pico-8 play session: no input (idle)

[t = 1 s] idle ~1s (no d-pad/buttons)
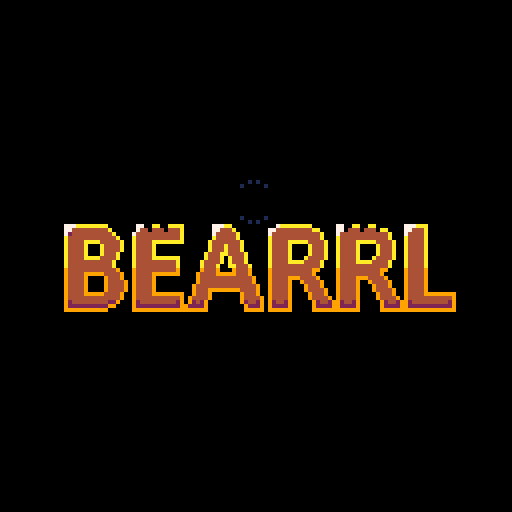
[t = 2 s] idle ~2s (no d-pad/buttons)
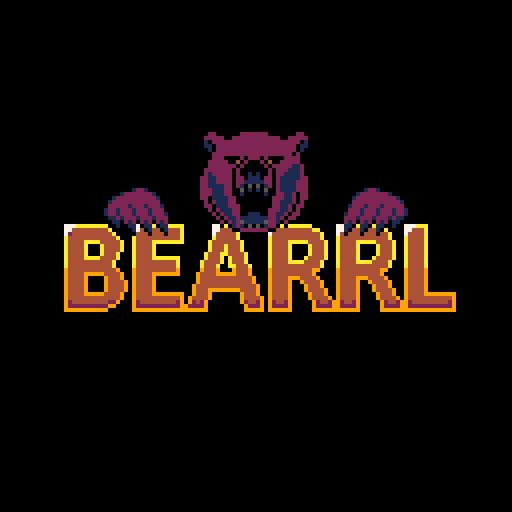
[t = 4 s] idle ~4s (no d-pad/buttons)
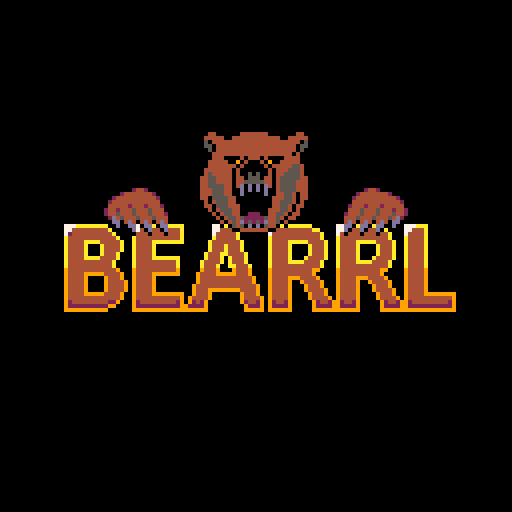
[t = 6 s] idle ~6s (no d-pad/buttons)
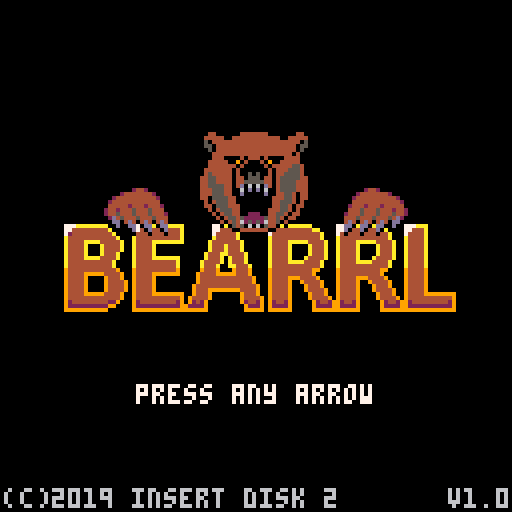
[t = 8 s] idle ~8s (no d-pad/buttons)
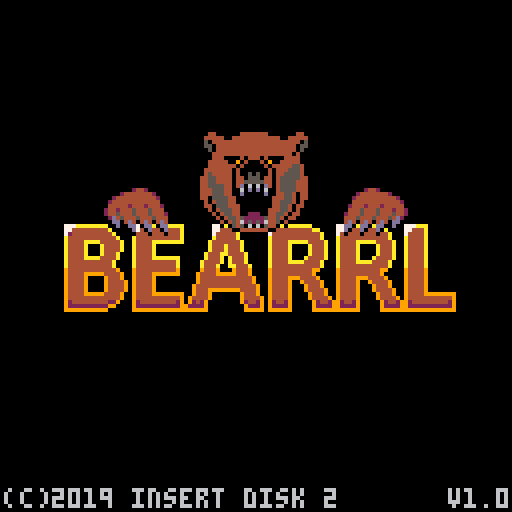

pico-8 cartridge
version 18
__lua__
--main

--todo
-- tune ending score
-- add score?

--cheats/debug
--starting_season="autumn"
--no_hunger=true
--no_hurt=true
--skip_title=true
--show_turn=true
--test_ending=true
--debug_char=true

c={
 x=0,
 y=0,
 
 shakex=0,
 shakey=0,
 
 shake=function(self,x,y)
  if (x) self.shakex=x
  if (y) self.shakey=y
 end,
 
 update=function(self)
  self.shakex*=0.8
 	self.shakey*=0.8
 	local shakex=rnd(flr(abs(self.shakex)))
  if (self.shakex<0) shakex=-shakex
  self.x+=shakex
  
  local shakey=rnd(flr(abs(self.shakey)))
  if (self.shakey<0) shakey=-shakey
  self.y+=shakey
 end,
}

function show_scene(s,out_speed,in_speed)
 fade_out_speed=out_speed or 1
 fade_in_speed=in_speed or 1
 
 if not scene then
  scene=s
  scene:init()
  fade_in=15*fade_in_speed
 else
  next_scene=s
  fade_out=0
 end
end

function _init()
 palt(0,false)
 palt(14,true)
 frame=0
 if test_ending then
  p={}
  p.hp=1
  p.food=40
  show_scene(ending)
 elseif skip_title then
  show_scene(game)
 else
  show_scene(title,0,2)
 end
end

function _update()
 c.x=0
 c.y=0
 
 if fade_out then
  fade_out+=1
  fade(fade_out/fade_out_speed)
  if fade_out==15*fade_out_speed then
   fade_out=nil
   fade_in=15*fade_in_speed
   scene=next_scene
   scene:init()
   next_scene=nil
  end
 elseif fade_in then
  fade_in-=1
  fade(fade_in/fade_in_speed)
  if fade_in==0 then
   fade_in=nil
   fade(0)
  end
 end
 
 --if next_scene then
--  scene=next_scene
 -- next_scene=nil
 -- scene:init()
 --end
 
 frame+=1
 frame=frame%20
 if (scene) scene:update()
 c:update()
end

function _draw()
 scene:draw()
end

function p_center(str,x,y,c)
 if (c) color(c)
 local w=#str*4
 x=mid(1,x-w/2,128-w)
 print(str,x,y)
end

function blink()
 return frame<10
end

function is_fading()
 return fade_in or fade_out
end

--fade table generated with
--http://kometbomb.net/pico8/fadegen.html
local fadetable={
 {0,0,0,0,0,0,0,0,0,0,0,0,0,0,0},
 {1,1,1,1,1,1,1,0,0,0,0,0,0,0,0},
 {2,2,2,2,2,2,1,1,1,0,0,0,0,0,0},
 {3,3,3,3,3,3,1,1,1,0,0,0,0,0,0},
 {4,4,4,2,2,2,2,2,1,1,0,0,0,0,0},
 {5,5,5,5,5,1,1,1,1,1,0,0,0,0,0},
 {6,6,13,13,13,13,5,5,5,5,1,1,1,0,0},
 {7,6,6,6,6,13,13,13,5,5,5,1,1,0,0},
 {8,8,8,8,2,2,2,2,2,2,0,0,0,0,0},
 {9,9,9,4,4,4,4,4,4,5,5,0,0,0,0},
 {10,10,9,9,9,4,4,4,5,5,5,5,0,0,0},
 {11,11,11,3,3,3,3,3,3,3,0,0,0,0,0},
 {12,12,12,12,12,3,3,1,1,1,1,1,1,0,0},
 {13,13,13,5,5,5,5,1,1,1,1,1,0,0,0},
 {14,14,14,13,4,4,2,2,2,2,2,1,1,0,0},
 {15,15,6,13,13,13,5,5,5,5,5,1,1,0,0}
}

function fade(i)
 for c=0,15 do
  if flr(i+1)>=16 then
   pal(c,0)
  else
   pal(c,fadetable[c+1][flr(i+1)])
  end
 end
end

function rnd_list(list)
 local cnt=#list
 if cnt==0 then
  return nil
 end
 
 local e=list[1+flr(rnd(cnt))]
 del(list,e)
 return e
end
-->8
--game

game={}

game.init=function(self)
 self.finished=false
 
 w={}
 w.width=16
 w.height=15
 w.season=starting_season or
          "spring"
 w.turn=1
 
 cls()
 p_center("generating forest",64,62,7)
 gen_map()
  
 sflower=spawner(1,2,spawn_flower)
 sberry=spawner(5,2,spawn_berry)
 swbush=spawner(1,3,wilt_bush)
 stree=spawner(10,4,spawn_cone)
 sfish=spawner(45,70,spawn_fish)
 sjack=spawner(80,39,spawn_jack)
 shunter=spawner(10,40,spawn_hunter)
 ssnow=spawner(2,1,spawn_snow)
 sden=spawner(12,1,open_den)
 
 tiles={}
 mobiles={}
 
 for ix=0,w.width-1 do
  tiles[ix]={}
  for iy=0,w.height-1 do
   local t=create_tile(ix,iy)
   tiles[ix][iy]=t
 
   local tid=mget(ix,iy)
   t.solid=fget(tid,0)
   t.water=fget(tid,1)
   t.basic=tid==16
   t.house=tid==32
   
   t.spr=16
   if tid==1 then
    local den=create_den(ix,iy)
    den:open()
    create_player(ix,iy)
   elseif tid==34 then
    create_den(ix,iy)
   elseif tid==40 then
    create_tree(ix,iy)
   elseif tid==56 then
    create_bush(ix,iy)
   elseif tid==24 then
    create_flower(ix,iy)
   elseif tid==32 then
    --house
    local s=create_static(ix,iy,32)
    s.solid=true
    s.freeze=function(self)
     self.sprite=48
    end
   elseif tid==33 then
    --rock
    local s=create_static(ix,iy,33)
    s.solid=true
    s.flip=false
    s.freeze=function(self)
     self.sprite=49
    end
   else
    t.spr=tid
   end
  end
 end
 
 create_txt()
 sfx(4)
end

function tick_world()
 if w.season=="spring" then   
  sfish:update()
  if (w.turn<80) sflower:update()
  sjack:update()
  
  if w.turn==100 then
   w.turn=0
   w.season="summer"
  end
  
 elseif w.season=="summer" then
  sfish:update()
  if (w.turn<60) sberry:update()
  sjack:update()
  
  if w.turn==100 then
   w.turn=0
   w.season="autumn"
  end
  
 elseif w.season=="autumn" then
  sfish:update()
  shunter:update()
  swbush:update()
  stree:update()
  if (w.turn>75) ssnow:update()
  
  if w.turn==100 then
   w.turn=0
   w.season="winter"
  end
 elseif w.season=="winter" then
  ssnow:update()
  sden:update()
 end
 
 foreach_tile(function(t)
  if (t.static and t.static.tick) t.static:tick()
 end)
 
 for e in all(mobiles) do
  if (e.tick) e:tick()
 end
 
 w.turn+=1
end

function tick(dx,dy) 
 p:move(dx,dy)
 
 tick_world()
 
 if w.season=="winter" and
    p.entered_den then
  show_scene(ending,16)
  game.finished=true
  game.auto_tick_cnt=8
  sfx(4)
 end
 
 if p.food==0 then
  p.spr=3
  show_scene(ending,4)  
 end
end

game.update=function(self)
 if not is_fading() and
    p.food>0 and
    p.hp>0 then
    
  if btnp(0) then
   tick(-1,0)
   p.flip=false
  elseif btnp(1) then
   tick(1,0)
   p.flip=true
  elseif btnp(2) then tick(0,-1)
  elseif btnp(3) then tick(0,1)
  end
 end
 
 txt:update()
 
 if game.finished then
  game.auto_tick_cnt-=1
  if game.auto_tick_cnt==0 then
   tick_world()
   game.auto_tick_cnt=8
  end
 end
 
 --debug
 if debug_char then
  if (btnp(4)) spawn_jack()
  if (btnp(5)) spawn_hunter()
 end
end

game.draw=function(self)
 cls()
 camera(c.x,c.y-8)
 
 foreach_tile(function(t)
  spr(t.spr,t.x*8,t.y*8)
  if (t.static) t.static:draw()
 end)
 
 p:draw()
 
 for e in all(mobiles) do
  spr(e.spr,e.x*8,e.y*8,1,1,e.flip)
 end
 
 camera()
 color(7)
 if p.food>5 or blink() then
  print("food "..p.food,1,1)
 end
 
 if show_turn then
  
  p_center("--"..sub(w.season,1,2).." "..w.turn.."--",64,1)
 else
  p_center("--"..w.season.."--",64,1)
 end
 
 if p.hp==0 then
  print("dead",112,1)
 elseif p.hp==1 then
  if (blink()) print("wounded",100,1)
 elseif p.food<=5 then
  if (blink()) print("starving",96,1)
 else
  print("healthy",100,1)
 end
 
 camera(c.x,c.y-8)
 txt:draw()
end

--------------------------------
--utils
--------------------------------

function spawner(initial,
                 interval,
                 func)
 local s={}
 s.interval=interval
 s.cnt=initial
 s.func=func
 s.update=function(self)
  self.cnt-=1
  if self.cnt==0 then
   func()
   self.cnt=self.interval
  end
 end 
 return s
end

patch_pattern={
 etet=0,
 ttet=1,
 teet=2,
 eeee=3,
 ettt=16,
 tttt=17,
 tett=18,
 eett=19,
 ette=32,
 ttte=33,
 tete=34,
 ttee=35,
 etee=48,
 teee=49,
 eeet=50,
 eete=51
}

function create_tile(x,y) 
 local t={}
 t.x=x
 t.y=y
 t.snow=0
 t.snow_cd=0

 t.add_snow=function(self)
  if self.snow==0 then
   self.snow=1
   self.spr=17
  elseif self.snow==1 then
   self.snow=2
   self:render_snow()
   self:render_neighbor(-1,0)
   self:render_neighbor(1,0)
   self:render_neighbor(0,-1)
   self:render_neighbor(0,1)
   
   if self.static and
      self.static.freeze then
    self.static:freeze()
    self.static.frozen=true
   end
  end
  self.snow_cd=5
 end
 
 t.clear_snow=function(self)
  if self.snow>1 then
   self.snow-=1
   self.spr=16+self.snow
   self:render_neighbor(-1,0)
   self:render_neighbor(1,0)
   self:render_neighbor(0,-1)
   self:render_neighbor(0,1)
  end
  self.snow_cd=5
 end
    
 t.is_solid=function(self)
  if (self.solid) return true
  if (self.static and self.static.solid) return true
  if (p.x==self.x and p.y==self.y) return true
  if (get_mobile(self.x,self.y)) return true
  return false
 end
 
 t.render_snow=function(self)
  
  local pattern=""
  
  pattern=pattern..self:check_snow(-1,0)
  pattern=pattern..self:check_snow(1,0)
  pattern=pattern..self:check_snow(0,-1)
  pattern=pattern..self:check_snow(0,1)
  
  local sprite=patch_pattern[pattern]
  if sprite then
   self.spr=76+sprite
  else
   self.spr=75
  end
 end
 
 t.check_snow=function(self,dx,dy)
  local t=get_tile(self.x+dx,self.y+dy)
  if not t or t.snow==2 then
   return "t"
  else
   return "e"
  end
 end
 
 t.render_neighbor=function(self,dx,dy)
  local t=get_tile(self.x+dx,self.y+dy)
  if (t and t.snow==2) t:render_snow()
 end
 
 return t  
end

function get_tile(x,y)
 if x<0 or y<y or
    x>=w.width or
    y>=w.height then
  return nil
 end
 
 return tiles[x][y]
end

function foreach_tile(func)
 for ix=0,w.width-1 do
  for iy=0,w.height-1 do
   func(get_tile(ix,iy))
  end
 end
end

function rnd_tile(func)
 local list={}
 foreach_tile(function(t)
  if (func(t)) add(list,t)
 end)
 
 return rnd_list(list)
end

function create_txt()
 txt={}
 txt.list={}
 txt.show=function(self,src,str,col)
  local t={}
  t.str=str
  t.src=src
  t.col=col
  t.cnt=12
  add(self.list,t)
 end
 
 txt.update=function(self)
  for t in all(self.list) do
    if t.src then
     t.x=t.src.x*8+4
     t.y=t.src.y*8-4
     t.src=nil
    end
   
    t.y-=1
    t.cnt-=1
    if t.cnt==0 then
     del(self.list,t)
    end
  end
 end
 
 txt.draw=function(self)
  for t in all(self.list) do
   if not t.src then
    if (t.col!=0) p_center(t.str,t.x+1,t.y+1,0)
    p_center(t.str,t.x,t.y,t.col)
   end
  end
 end
end
-->8
--player

intro_txt={
 "food",
 "hungry",
 "warm"
}

function create_player(x,y)
 p={}
 p.x=x
 p.y=y
 p.in_den=true
 p.food=13
 p.hp=2
 p.spr=1
 p.flip=false
 p.intro=3
 
 p.move=function(self,dx,dy)
  if self.intro>0 then
   txt:show(self,intro_txt[self.intro],7)
   self.intro-=1
   self.food-=1
   sfx(0)
   return
  end
  
  local x=p.x+dx
  local y=p.y+dy
  

  local t=get_tile(x,y)
  
  -- fix bug if go you of screen
  if not t then
   if not no_hunger then
    self.food-=1
   end
   sfx(0)
   return
  end
  
  local blocked=t.solid
  
  if t.static and
     t.static.hit and
     t.static:hit() then
   blocked=true
  end
  
  if not blocked and 
     t.snow>0 then
   if t.snow==2 then
    --special case: den
    if not t.static or
       not t.static.den then
     if not self.chomp then
      txt:show(p,"stomp",0)
      blocked=true
      self.chomp=true
      sfx(6)
     end
    end
   end
  end
   
  local e=get_mobile(x,y)
  if e then
   if (e.hit) e:hit()
   if (e.solid) blocked=true
  end
 
  self.entered_den=false 
  if not blocked then
   p.x+=dx
   p.y+=dy
   self.in_den=t.static and t.static.den
   self.entered_den=self.in_den
   if self.in_den then
    txt:show(p,"home",7)
   end
   t:clear_snow()
   self.chomp=false
  end
  
  if not no_hunger then
   self.food-=1
  end
  
  sfx(0)
 end
 
 p.eat=function(self,v,what)
  self.food+=v
  txt:show(self,what.." +"..v,7)
  sfx(1)
 end
 
 p.hurt=function(self,v)
  if (no_hurt) return
  self.hp-=v
  if self.hp==1 then
   txt:show(self,"ouch",8)
   self.spr=2
  else
   txt:show(self,"...",8)
   show_scene(ending,4,1)
   self.spr=3
  end
  sfx(2)
 end
 
 p.draw=function(self)
  if self.in_den then
   if w.season=="winter" then
    spr(51,self.x*8,self.y*8)
   else
    spr(35,self.x*8,self.y*8)
   end
  else
   spr(self.spr,self.x*8,self.y*8,1,1,self.flip)
  end
 end
end
-->8
--static

function create_static(x,y,sprite)
 local e={}
 e.x=x
 e.y=y
 e.t=get_tile(x,y)
 e.sprite=sprite
 e.flip=flr(rnd(2))==1
 e.t.static=e
 
 e.remove=function(self)
  self.t.static=nil
 end
 
 e.draw=function(self)
  if self.sprite then
   spr(self.sprite,self.x*8,self.y*8,1,1,self.flip)
  end
 end
 
 return e
end

--------------------------------
-- den
--------------------------------

function open_den()
 local t=rnd_tile(function(t)
  return t.static and
         t.static.den and
         not t.static.opened
 end)
  
 if t then
  t.static.sprite=50
  t.static.opened=true
 end
end

function create_den(x,y)
 local e=create_static(x,y,33)
 e.solid=true
 e.den=true
 e.flip=false
 
 e.open=function(self)
  self.sprite=34
  self.opened=true
 end
 
 e.close=function(self)
  self.sprite=33
  self.opened=false
 end
 
 e.hit=function(self)
  return not self.opened
 end
 
 e.tick=function(self)
  if self.opened then 
   if w.season=="spring" and
      w.turn>6 and
      (p.x!=self.x or p.y!=self.y) then
    self:close()
   end 
  end
 end
 
 --e.freeze=function(self)
 -- self.sprite=50
 -- self.opened=true
 --end
 
 return e
end

--------------------------------
-- tree
--------------------------------

function spawn_cone()
 local t=rnd_tile(function(t)
  return t.static and
         not t.static.frozen and
         t.static.spawn_left and
         t.static.spawn_left>0
 end)
 
 if t then
  t.static:add_cone()
 end
end

function create_tree(x,y)
 local e=create_static(x,y,40)
 e.cone=0
 e.spawn_left=2
 e.solid=true
 e.hp=3
 
 e.hit=function(self)
  if self.cone>0 then
   p:eat(self.cone*4,"cone")
   self.cone=0
  end
  return true
 end
 
 e.freeze=function(self)
  --self.cone=0
  self.sprite=41
 end
 
 e.chop=function(self)
  self.hp-=1
  if self.hp==0 then
   self:remove()
   return true
  end
 end
 
 e.add_cone=function(self)
  if self.cone==2 then
   return false
  end
  
  self.cone+=1
  self.spawn_left-=1
  return true
 end
 
 e.draw=function(self)
  spr(self.sprite,self.x*8,self.y*8,1,1,self.flip)
  if self.cone>0 then
   spr(41+self.cone,self.x*8,self.y*8,1,1,self.flip)
  end 
 end
 
end

--------------------------------
-- flower
--------------------------------

function spawn_flower()
 local t=rnd_tile(function(t)
  return t.basic and
         not t.static and
         not get_mobile(t.x,t.y)
 end)

 if (t) create_flower(t.x,t.y)
end

function create_flower(x,y)
 local e=create_static(x,y,24)
 e.state="stalk"
 e.cnt=5+flr(rnd(5))
 e.food=5
 
 e.hit=function(self)
  local what="flower"
  if (self.state=="stalk") what="stalk"
  p:eat(self.food,what)
  self:remove()
  return false
 end
 
 e.stomp=function(self)
  self:remove()
 end
 
 e.tick=function(self)
  self.cnt-=1
  if self.cnt==0 then
   if self.state=="stalk" then
    self.state="flower"
    self.food=3
    self.cnt=40+flr(rnd(20))
    self.sprite=25
   elseif self.state=="flower" then
    self.state="die"
    --self.food=1
    self.cnt=8+flr(rnd(8))
    self.sprite=26
   else --self.state=="die"
    self:remove()
   end
  end   
 end
 
end

--------------------------------
-- berry
--------------------------------

function spawn_berry()
 local t=rnd_tile(function(t)
  return t.static and
         t.static.berry and
         t.static.berry<3
 end)
 
 if t then
  t.static:add_berry()
 end
end

function wilt_bush()
 local t=rnd_tile(function(t)
  return t.static and 
         t.static.berry and
         not t.static.wilted
 end)
 
 if t then
  t.static:wilt()
 end
end

function create_bush(x,y)
 local e=create_static(x,y,56)
 e.berry=0
 e.berry_cd=0
 e.solid=true
 
 e.hit=function(self)
  if self.berry>0 then
   p:eat(self.berry*4,"berry")
   self.berry=0
   self.berry_cd=4
  end
  return not self.frozen
 end
 
 e.freeze=function(self)
  self.sprite=58
  self.solid=false
 end
 
 e.add_berry=function(self)
  if self.berry==3 or
     self.berry_cd>0 then
   return false
  end
  
  self.berry+=1
  self.berry_cd=4
  return true
 end
 
 e.wilt=function(self)
  self.sprite=57
  self.wilted=true
  self.wilt_cnt=3
 end
 
 e.tick=function(self)
  if (self.berry_cd>0) self.berry_cd-=1
  
  if self.wilted and
     self.berry>0 then
   self.wilt_cnt-=1
   if self.wilt_cnt==0 then
    self.berry-=1
    self.wilt_cnt=2
   end
  end
 end
 
 e.draw=function(self)
  spr(self.sprite,self.x*8,self.y*8,1,1,self.flip)
  if self.berry>0 then
   spr(58+self.berry,self.x*8,self.y*8,1,1,self.flip)
  end 
 end
end

--------------------------------
-- snow
--------------------------------

function spawn_snow()
 local count=10
 if (w.season=="autumn") count=3

 list={}
 foreach_tile(function(t)
  if t.snow_cd>0 then
   t.snow_cd-=1
  elseif not t.water and
         t.snow<2 and
         (t.x!=p.x or t.y!=p.y) then
   add(list,t)
  end
 end)
 
 for i=1,count do
  local t=rnd_list(list)
  if (not t) return
  t:add_snow()
 end
end

function create_snow(x,y)
 local e=create_static(x,y,48)
 e.snow=0
 e.sprite=nil
 
 e.hit=function(self)
  local block=self.snow==4
  
  if self.snow>0 then
   self.snow=0
   self.sprite=nil
  end
  
  if (block) txt:show(p,"stomp",0)
  return block
 end
 
 e.tick=function(self)
  if self.snow<4 then
   self.snow+=1
   self.sprite=47+self.snow
  end
 end
 
 return e
end
-->8
--mobiles

function create_mobile(x,y,spr)
 local e={}
 e.x=x
 e.y=y
 e.spr=spr
 e.flip=flr(rnd(2))==1
 
 e.look_at=function(self,dx,dy)
  if (dx<0) self.flip=false
  if (dx>0) self.flip=true
 end
 
 add(mobiles,e)
 return e
end

function get_mobile(x,y)
 for e in all(mobiles) do
  if e.x==x and e.y==y then
   return e
  end
 end
end

function remove_mobile(e)
 del(mobiles,e)
end

function check_tile(e,dx,dy,list,func)
 local t=get_tile(e.x+dx,e.y+dy)
 if (func(t)) add(list,{x=dx,y=dy,t=t})
end

function rnd_dir(e,func)
 local list={}
 check_tile(e,-1,0,list,func)
 check_tile(e,1,0,list,func)
 check_tile(e,0,-1,list,func)
 check_tile(e,0,1,list,func)
 return rnd_list(list)
end

--------------------------------
-- fish
--------------------------------

function spawn_fish()
 local t=rnd_tile(function(t)
  return t.water and
         not get_mobile(t.x,t.y)
 end)
 

 if (t) create_fish(t.x,t.y)
end

function create_fish(x,y)
 local e=create_mobile(x,y,6)
 e.movecnt=3
 
 e.hit=function(self)
  p:eat(15,"fish")
  remove_mobile(self)
 end
 
 e.tick=function(self)
  if self.movecnt==0 then
   local d=rnd_dir(self,function(t)
    return t.water and
          not get_mobile(t.x,t.y)
   end)
  
   if d then
    self.x+=d.x
    self.y+=d.y
    self.movecnt=3
    self:look_at(d.x,d.y)
   end
  else
   self.movecnt-=1
  end
 end
 
end

--------------------------------
-- base character
--------------------------------

function create_char(x,y,spr)
 local e=create_mobile(x,y,spr)
 e.bspr=e.spr
 
 e.hit=function(self)
  local dx=self.x-p.x
  local dy=self.y-p.y
  
  --special: house
  local t=get_tile(self.x+dx,self.y+dy)
  if t.house then 
   remove_mobile(self)
   txt:show(t,"home",7)
   sfx(1)
  elseif not self:move(dx,dy) then
   remove_mobile(self)
   txt:show(p,"crunch",8)
   sfx(5)
  end
 end
 
 e.move=function(self,dx,dy)
  local t=get_tile(self.x+dx,self.y+dy)
  
  if (t:is_solid()) return false
  self.x=t.x
  self.y=t.y
  self:look_at(dx,dy)
  if (t.static and t.static.stomp) t.static:stomp()
  return true
 end
 
 e.wander=function(self)
  local d=rnd_dir(self,function(t)
   return not t:is_solid()
  end)
 
  if (d) self:move(d.x,d.y)
  self.spr=self.bspr
 end
 
 
 e.check_flee=function(self)
  local flee=false
  if p.x==self.x then
   flee=abs(p.y-self.y)==1
  elseif p.y==self.y then
   flee=abs(p.x-self.x)==1
  end
  
  if flee and not self.flee then
   self.flee=true
   self.spr=self.bspr+1
   txt:show(self,"help!",7)
   if (self.on_flee) self:on_flee()
  elseif not flee and self.flee then
   self.flee=false
   self.spr=self.bspr
   --special case: skip one
   --move after stop flee
   return true
  end 
  return self.flee
 end
 
 e.tick=function(self)
  if not self:check_flee() then
   self:update()
   self:check_flee()
  end
  
 end
 
 return e
end

--------------------------------
-- jack
--------------------------------

function spawn_jack()
 local t=rnd_tile(function(t)
  return t.house and         
         not get_mobile(t.x,t.y)
 end)

 if (t) create_jack(t.x,t.y)
end

function create_jack(x,y)
 local e=create_char(x,y,8)
 
 e.on_flee=function(self)
  self.chop_target=nil
 end
 
 e.update=function(self)
  if self.chop_target and
     self.chop_target.hp==0 then
   self.chop_target=nil
  end
  
  if not self.chop_target then
   -- find chop target
   local d=rnd_dir(self,function(t)
   	if (p.x==t.x and p.y==t.y) return false
   	return t.static and t.static.chop
  	end)
  
  	if d then
  	 -- chop target found
  	 self.chop_target=d.t.static
    self:look_at(d.x,d.y)
    self.chop_cnt=2
   end
  end
  
  if self.chop_target then
   -- state: chop
   self.chop_cnt-=1
   if self.chop_cnt==0 then
    self.chop_target:chop()
    self.chop_cnt=2
    txt:show(self.chop_target,"chop",8)
    self.spr=self.bspr
   else
    self.spr=self.bspr+2
   end
  else
   -- state: wander
   self:wander()
  end
 end
 
end

--------------------------------
-- hunter
--------------------------------

function spawn_hunter()
 local t=rnd_tile(function(t)
  return t.house and         
         not get_mobile(t.x,t.y)
 end)
 
 if (t) create_hunter(t.x,t.y)
end

function create_hunter(x,y)
 local e=create_char(x,y,12)
 e.shoot_cd=2
 
 e.on_flee=function(self)
  self.shoot_cd=0
 end
 
 e.update=function(self)
  if (self.shoot_cd>0) self.shoot_cd-=1
  
  if self.shoot_cd==0 and self:shoot() then
   self.shoot_cd=2
   self.spr=self.bspr+2   
  else
   self:wander()
  end
 end
 
 e.try_shoot=function(self,dx,dy)
  local x=self.x+dx
  local y=self.y+dy
  for i=0,16 do
   local t=get_tile(x,y)
   
   if p.x==x and p.y==y then
    if (i<1) return false
    p:hurt(1)
    self:look_at(dx,dy)
    c:shake(dx*10,dy*10)
    return true
   end
   
   if (not t.water and t:is_solid()) return false
   
   x+=dx
   y+=dy
  end
  return false
 end
 
 e.shoot=function(self)
  if (self:try_shoot(-1,0)) return true
  if (self:try_shoot(1,0)) return true
  if (self:try_shoot(0,-1)) return true
  if (self:try_shoot(0,1)) return true
  return false
 end
 
end
-->8
--title

title={}

title.init=function(self)
 self.titlecnt=10
 self.beary=28
 self.bearfade=16
 self.started=false
end

title.update=function(self)
 if not is_fading() and
    (btnp(0) or
     btnp(1) or
     btnp(2) or
     btnp(3)) then
  show_scene(game,2,8)
  sfx(5)
 end
end

title.draw=function(self)
 cls()
 
 if (not is_fading()) fade(0)
 
 --title
 spr(128,0,55,16,3)
 
 if self.titlecnt>0 then
  if (not is_fading()) self.titlecnt-=1
 else 
  if (not is_fading()) fade(self.bearfade)
  if self.bearfade>0 then
   self.bearfade-=1
   if (self.bearfade==8) sfx(2)
  end
 
  spr(68,48,self.beary,4,4)
  
  --left claw
  spr(64,26,self.beary+15,2,2)
  
  --right claw
  spr(66,86,self.beary+15,2,2)
  
  if self.beary<30 then
    self.beary+=0.25
  end
   
  if(self.bearfade==0) then
    if blink() then
     if (not is_fading()) p_center("press any arrow",64,96,7)
    end
    color(6)
    print("v1.0",112,122)
    print("(c)2019 insert disk 2",1,122)
    
   --end
  end
 end
end

-->8
--ending

ending={}

ending.init=function(self)
 self.txt={}
 
 if p.hp==0 then
  add(self.txt,"you got deadly wounded.")
  add(self.txt,"try again.")
 elseif p.food==0 then
  add(self.txt,"you died out of starvation.")
  add(self.txt,"try again.")
 elseif p.food<12 then
  add(self.txt,"you survived until winter.")
  add(self.txt,"but you where not strong enough.")
  add(self.txt,"you died in your sleep.")
  self.finished=true 
 elseif p.food<26 then
  add(self.txt,"you survived this winter.")
  add(self.txt,"but you woke up weakened.")
  add(self.txt,"you died next spring.")
  self.finished=true
 else
  add(self.txt,"you survived this winter.")
  add(self.txt,"and the next one.")
  add(self.txt,"and many others.")
  add(self.txt,"you lived an happy bear life.")
  self.finished=true
 end
 
 self.txt_y=56-#self.txt*3
end

ending.update=function(self)
 if not is_fading() and
    (btnp(0) or
     btnp(1) or
     btnp(2) or
     btnp(3)) then
  if self.finished then
   show_scene(title,1,1)
  else
   show_scene(game,1,1)
  end
  sfx(5)
 end
end

ending.draw=function(self)
 cls()
 color(7)
 for i=1,#self.txt do
  p_center(self.txt[i],64,self.txt_y+i*6)
 end
 
 if p.food>0 and p.hp>0 then
  p_center("score: "..p.food,64,108)
 end
end

-->8
--proc-gen
mwidth=16
mheight=15

cfg={
 den_count=4,
 house_count=3,
 bush_space=6,
 bush_rnd=3,
 tree_space=9,
 tree_rnd=5,
 rock_count=4,
 stalk_count=3,
 ground_alt1_count=20,
 ground_alt2_count=8
}

function gen_map()
 while true do
  if (try_gen_map()) return
 end
end

function try_gen_map()

 --grass
 g_foreach(function(t)
  mset(t.x,t.y,16)
 end)
 
 --mountains
 local ids={0,1,2,3}
 g_mountain(ids,0,0,false,false)
 g_mountain(ids,8,0,true,false)
 g_mountain(ids,0,7,false,true)
 g_mountain(ids,8,7,true,true)
 
 --dens
 local dens=g_keep(34,33,cfg.den_count)
 
 --houses
 g_keep(32,16,cfg.house_count)
 
 --lakes
 ids={0,1,2,3}
 if flr(rnd(2))==0 then
  g_lake(ids,4,4,-1,-1)
  g_lake(ids,8,8,1,1)
 else
  g_lake(ids,4,8,-1,1)
  g_lake(ids,8,4,1,-1)
 end

 --bushes and trees
 if (not g_place_space(56,cfg.bush_space)) return false
 if (not g_place_space(40,cfg.tree_space)) return false
 
 if (not g_place_rnd(56,cfg.bush_rnd)) return false
 if (not g_place_rnd(40,cfg.tree_rnd)) return false
 
 --rocks
 g_place_rnd(33,cfg.rock_count)
 
 --player
 local start=rnd_list(dens)
 mset(start.x,start.y,1)

 --check paths 
 if (not f_check(start)) return false
 
 --initial stalks
 if not g_place_rnd(24,
               cfg.stalk_count,
               start.x-3,
               start.y-3,
               7,7) then
  return false
 end
  
 --ground alt
 g_place_rnd(19, cfg.ground_alt1_count)
 g_place_rnd(18, cfg.ground_alt2_count)
 
 return true
end

function g_mountain(ids,x,y,fliph,flipv)
 local id=rnd_list(ids)
 g_render(x,y,8,8,16+id*8,0,fliph,flipv)
end

function g_lake(ids,x,y,offset_x,offset_y)
 local id=rnd_list(ids)
 local tmp=flr(rnd(3))
 
 if tmp==0 then
  x+=offset_x
 elseif tmp==1 then
  y+=offset_y
 end
  
 g_render(x,y,4,3,112+id*4,0)
end

function g_render(x,y,w,h,sx,sy,fliph,flipv)
 for ix=0,w-1 do
  for iy=0,h-1 do
   local msx=sx+ix
   if (fliph) msx=sx+(w-ix-1)
   
   local msy=sy+iy
   if (flipv) msy=sy+(h-iy-1)
   local tid=mget(msx,msy)
   if (tid>0) mset(x+ix,y+iy,tid)
  end
 end
end

function g_foreach(func)
 for ix=0,mwidth-1 do
  for iy=0,mheight-1 do
   func({x=ix,y=iy,id=mget(ix,iy)})
  end
 end
end

function g_select(tid,x,y,w,h)
 x=x or 0
 y=y or 0
 w=w or mwidth
 h=h or mheight
 
 list={}
 for ix=x,x+w-1 do
  for iy=y,y+h-1 do
   local id=g_mget(ix,iy)
   if id==tid then
    add(list,{x=ix,y=iy,id=id})
   end
  end
 end
 
 return list
end

function g_mget(x,y)
 if x<0 or y<0 or
    x>=mwidth or y>=mheight then
  return 33
 end
 
 return mget(x,y)
end

function g_keep(src_tid,dst_tid,count)
 local list=g_select(src_tid)
 while #list>count do
  local t=rnd_list(list)
  mset(t.x,t.y,dst_tid)
 end
 return list
end

function g_place_rnd(tid,count,x,y,w,h)
 local list=g_select(16,x,y,w,h)
 for i=1,count do
  local t=rnd_list(list)
  if (not t) return false
  mset(t.x,t.y,tid)
 end
 return true
end

function g_place_space(tid,count,x,y,w,h)
 local list=g_select(16,x,y,w,h)
 while count>0 do
  local t=rnd_list(list)
  if (not t) return false
  if g_check_space(t.x,t.y) then 
   mset(t.x,t.y,tid)
   count-=1
  end
 end
 return count==0
end

function g_check_space(x,y)
 for ix=-1,1 do
  for iy=-1,1 do
   local tid=mget(x+ix,y+iy)
   if tid!=16 and tid!=33 then
    return false
   end
  end
 end
 return true
end

--------------------------------
--flood fill
--------------------------------

function f_init()
 f_map={}
 
 for ix=0,mwidth-1 do
  f_map[ix]={}
  for iy=0,mheight-1 do
   local t={
    x=ix,
    y=iy,
   }
   local tid=mget(ix,iy)
   t.need=tid==16 or
          tid==32 or
          tid==34
   t.empty=tid==16
   f_map[ix][iy]=t
  end
 end
end

function f_check(start)
 --local start=f_map[x][y]
 --if (not start.empty) return false
 
 f_init()
 
 --for ix=0,mwidth-1 do
 -- for iy=0,mheight-1 do
 --  f_map[ix][iy].visited=false
 -- end
 --end
 
 local list={}
 add(list,start)

 while #list>0 do
  local t=list[1]
  del(list,t)
  
  if (t==start or t.empty) and
     not t.visited then
   if (t.x>0) f_check_v(list,t.x-1,t.y)
   if (t.x<mwidth-1) f_check_v(list,t.x+1,t.y)
   if (t.y>0) f_check_v(list,t.x,t.y-1)
   if (t.y<mheight-1) f_check_v(list,t.x,t.y+1)
  end
  t.visited=true
 end
 
 for ix=0,mwidth-1 do
  for iy=0,mheight-1 do
   local t=f_map[ix][iy]
   if t.need and
      not t.visited then
    --cls()
    --stop("fail at "..ix..","..iy.." tid="..mget(ix,iy))
    return false
   end
  end
 end
 
 return true
end

function f_check_v(list,x,y)
 local t=f_map[x][y]
 if not t.visited then
  add(list,t)
 end
end

function f_find()
 local list=g_select(16)
 
 while #list>0 do
  local t=rnd_list(list)
  if f_check(t.x,t.y) then
   return t
  end
 end
 
 return nil
end

function f_place(tid,count)
 for i=1,count do
  local t=f_find()
  if (not t) return false
  f_map[t.x][t.y].empty=false
  mset(t.x,t.y,tid)
 end
 
 return true
end
__gfx__
eeeeeeeeee4eeeeeee4eeeeeeeeeeeeeeeeeeeeeeeeeeeeeeeeeeeeeeeeeeeeeeee111eeee9111eeeee111eeeeeeeeeeeee444eeee9444eeeee444eeeeeeeeee
eeeeeeeee4544eeee8541eeeeeeeeeeeeeeeeeeeeeeeeeeeeeeeeeeeeeeeeeeeee1111eeee1111e9ee1111eeeeeeeeeeee44444eee44449eee44444eeeeeeeee
ee7ee7ee4944444e4948554eeeeeeeeeeeeeeeeeeeeeeeeeeddddeddeeeeeeeeeee9948eee899488eee9948eeeeeeeeeeee9943eee39943eeee9943eeeeeeeee
eee77eee4444444444444444eeeeeeeeeeeeeeeeeeeeeeeedaddddddeeeeeeeeeee4488eeee4488874e44888eeeeeeeeeee993b4eee993b4eee993b4eeeeeeee
eee77eeeee444444ee448448ee4eeeeeeeeeeeeeeeeeeeeedddddddeeeeeeeeeee988888eee8888e77488898eeeeeeeeee9332b4eee332b4eee332b4eeeeeeee
ee7ee7eeee544444ee544441e444445eeeeeeeeeeeeeeeeeeddddeddeeeeeeeeeee88898eee8888eee98888eeeeeeeeeeee3393eeee3332e19119b3eeeeeeeee
eeeeeeeeee445454ee44545441454445eeeeeeeeeeeeeeeeeeeeeeeeeeeeeeeeeee2ee2eeee2ee2eeee2ee2eeeeeeeeeeee2222eeee2222eeee2222eeeeeeeee
eeeeeeeee44e45e5e44e45e545544544eeeeeeeeeeeeeeeeeeeeeeeeeeeeeeeeee44e44eee44e44eee44e44eeeeeeeeeee44e44eee44e44eee44e44eeeeeeeee
bbbbbbbbb7bbbbb7bbbbbbbbbbbbbbbbb9bb9db9db99d99bbd99bdbbeeeeeeeeeeeeeeeeeeeeeeeeeeeeeeeeeeeeeeeeeeeeeeeeeeeeeeeeeeeeeeeeeeeeeeee
bbbbbbbbbbb777bbbbbbbbbbbdbbbbbb9dcddcf6cccdccfdcccddcfbeeeeeeeeeeeeeeeeeeee7eeeeeeeeeeeeeeeeeeeeeeeeeeeeeeeeeeeeeeeeeeeeeeeeeee
bbbbbbbb7b777b7bbbbbbbbbbbbbbbbddccc66cccccc66cccccc66cceeeeeeeeeeeeeeeeeee787eeeeeeeeeeeeeeeeeeeeeeeeeeeeeeeeeeeeeeeeeeeeeeeeee
bbbbbbbbb6b677b7bbbddbbbbbbbbbbb9ccccccccccccccccccccccceeeeeeeeeeeeaeeeeeee7eeeeeee6eeeeeeeeeeeeeeeeeeeeeeeeeeeeeeeeeeeeeeeeeee
bbbbbbbbbbbbbbbbbbdbbdbbbbbdbbbbdccccccfcccccccfcccccccfeeeeeeeeee3e3eeeee3e3eeeeee646eeeeeeeeeeeeeeeeeeeeeeeeeeeeeeeeeeeeeeeeee
bbbbbbbbbb6bb7bbbbbbbbbbbbbbbbbb96ccccccc6ccccccc6cccccceeeeeeeeeee3eeeeeee3eeeeeee26eeeeeeeeeeeeeeeeeeeeeeeeeeeeeeeeeeeeeeeeeee
bbbbbbbb77bb6b77bbbbbbbbbbbbbbbb9ccccccccccccccccccccccceeeeeeeeee434e4eee232eeeee2422eeeeeeeeeeeeeeeeeeeeeeeeeeeeeeeeeeeeeeeeee
bbbbbbbbb77bb77bbbbbbbbbbbbbbbbbbcccc6ccccccc6ccccccc6cbeeeeeeeeeeeeeeeeeeeeeeeeeeeeeeeeeeeeeeeeeeeeeeeeeeeeeeeeeeeeeeeeeeeeeeee
eee94e2eee1111eeeed6d5eeeed6d5eebccccccccccccccccccccccbeeeeeeeeeeee2eeeeeee2eeeeeeeeeeeeeeeeeeeeeeeeeeeeeeeeeeeeeeeeeeeeeeeeeee
ee95542eedd6d55eed65d55eed65d55edcccccf6ccccccf6ccccccf6eeeeeeeeeee23eeeeee23eeeeeeeeeeeeeeeeeeeeeeeeeeeeeeeeeeeeeeeeeeeeeeeeeee
e954454ed666d555ed5d555eed5d555e9ccc66cccccc66cccccc66cceeeeeeeeee2b32eeee2772eeeeeeeeeeeeeeeeeeeeeeeeeeeeeeeeeeeeeeeeeeeeeeeeee
95444454666ddd55d5000055d5000055ddcccccccccccccccccccccceeeeeeeeee23b31eee27b71ee641eeeee641eeeeeeeeeeeeeeeeeeeeeeeeeeeeeeeeeeee
e464444e666ddd55d0000005d0040405bccccccfcccccccfcccccccfeeeeeeeee33b32eee37b32eee441eeeee441e641eeeeeeeeeeeeeeeeeeeeeeeeeeeeeeee
e444444e66ddddd55000111550444445b6ccccccc6ccccccc6cccccceeeeeeeee2b3b31ee2b3b31ee11eeeeee11ee441eeeeeeeeeeeeeeeeeeeeeeeeeeeeeeee
e441144e66ddddd5d0011115d09494159ccccccccccccccccccccccceeeeeeee2334323123343231eeeeeeeeeeeee111eeeeeeeeeeeeeeeeeeeeeeeeeeeeeeee
e441144e6dddddd55000000550444045dcccc6ccccccc6ccccccc6cbeeeeeeeeeee41eeeeee41eeeeeeeeeeeeeeeeeeeeeeeeeeeeeeeeeeeeeeeeeeeeeeeeeee
eee94e2eee1111eeeed6d5eeeed6d5eebccccccccccccccccccccccbeeeeeeeeeeeeeeeeeeeeeeeeeeeeeeeeeeeeeeeeeeeeeeeeeeeeeeeeeeeeeeeeeeeeeeee
ee97742eed7776deed65d55eed65d55e9cccccf6ccccccf6ccccccf6eeeeeeeeeeeeeeeeeeeeeeeeeeeeeeeeeeeeeeeeeeeeeeeeeeeeeeeeeeeeeeeeeeeeeeee
e974474ed777676ded76775eed76775e9ccc66cccccc66cccccc66cceeeeeeeeee2332eeee1441eeeeeeeeeeeeeeeeeeeeeeeeeeeeee7c1eeeeeeeeeeeeeeeee
9744447466767756d7000065d70000659ccccccccccccccccccccccceeeeeeeee3bbb33ee493944eee4eeeeee7c1eeeee7c1eeeeeee1cc1eeeeeeeeeeeeeeeee
e444444e67676655d0000005d0040405dccccccfcccccccfcccccccfeeeeeeee2bbbbdb219393d31ee4e4e2eecc1eeeeecc17c1ee7c111eeeeeeeeeeeeeeeeee
e447744e766d6765500011175044444796ccccccc6ccccccc6cccccceeeeeeee3bdbdbd343d3d334eee4e2eee11eeeeee11ecc1eecc17c1eeeeeeeeeeeeeeeee
e441144e66d6d6d5d0011115d0949415bccccccccccccccccccccccbeeeeeeee23bdbd32143d3341eeee1eeeeeeeeeeeeeee11eee11ecc1eeeeeeeeeeeeeeeee
e441144e6d66ddd55000000550444045bbdcc6cbbcccc6cbbcccc6bbeeeeeeeee233b32ee144341eeeeeeeeeeeeeeeeeeeeeeeeeeeee11eeeeeeeeeeeeeeeeee
eeeeeeeeeeeeeeeeeeeeeeeeeeeeeeeeeeeeeeeeeeeeeeeeeeeeeeeeeeeeeeeeeeeeeeeeeeeeeeeeeeeeeeeeeeeeeeeebdc6cd6cdcc6c6cdd6c6dcdbbdc6dcdb
eeeeeeeeeeeeeeeeeeeeeeeeeeeeeeeeeeeeeeeeeeeeeeeeeeeeeeeeeeeeeeeeeeeeeeeeeeeeeeeeeeeeeeeeeeeeeeeed6766c66c7676c667c7c676dd676676d
eeeeeee2442eeeeeeeeee2442eeeeeeeeeeeeeeeeeeeeeeeeeeeeeeeeeeeeeeeeeeeeeeeeeeeeeeeeeeeeeeeeeeeeeeecc67777776677777c6677776cc677776
eeee244444442eeeeee244444442eeeeeeee44eeeeee4444444eeeeeee44eeeeeeeeeeeeeeeeeeeeeeeeeeeeeeeeeeee66767777677677776776776766767777
ee244444444442eeee244444444442eeeee44444ee444444444444ee44444eeeeeeeeeeeeeeeeeeeeeeeeeeeeeeeeeeed77777777777777777777776c6677776
e2444444444444eeee4444444444442eeee50444444444444444444444405eeeeeeeeeeeeeeeeeeeeeeeeeeeeeeeeeeec67776cc777776cc7777766cdc6776cc
e44444244424442ee24442444244444eeee55044444444444444444444055eeeeeeeeeeeeeeeeeeeeeeeeeeeeeeeeeee677667766776677667766776d6c6c7cd
244244454445444ee444544454442442eeee504444444444444444444405eeeeeeeeeeeeeeeeeeeeeeeeeeeeeeeeeeeed677776cc677776cc67776c6bd7c7cdb
24454445444544422444544454445442eeeee4444444444444444444404eeeeeeeeeeeeeeeeeeeeeeeeeeeeeeeeeeeeed6c6776776c6776776c6776cd6c6776c
02d45444544454444445444544454d20eeeee4440000404440400004444eeeeeeeeeeeeeeeeeeeeeeeeeeeeeeeeeeeeedc776c6677776c6677776c66dc776c66
e0dde4d404d4e4d44d404d404d40dd0eeeee44444009040004090044444eeeeeeeeeeeeeeeeeeeeeeeeeeeeeeeeeeeeec66777777667777776677767c6677767
ee0de0dde0dde0dddd0edd0edd0ed0eeeeee444444404000004044444554eeeeeeeeeeeeeeeeeeeeeeeeeeeeeeeeeeee6c76777767767777677676c66c7676c6
eee0ee0dee0dee0dd0eed0eed0ee0eeeeee4444444040000000404445554eeeeeeeeeeeeeeeeeeeeeeeeeeeeeeeeeeeed6777777777777777777777cd677777c
eeeeeee0eee0eee00eee0eee0eeeeeeeeee4544444040050500404455554eeeeeeeeeeeeeeeeeeeeeeeeeeeeeeeeeeeec77776cc777776cc777776ccc77776cc
eeeeeeeeeeeeeeeeeeeeeeeeeeeeeeeeee445544440440555044045555544eeeeeeeeeeeeeeeeeeeeeeeeeeeeeeeeeee6c76677667766776677667766c766776
eeeeeeeeeeeeeeeeeeeeeeeeeeeeeeeeee445544440445555544045555444eeeeeeeeeeeeeeeeeeeeeeeeeeeeeeeeeeec677776cc677776cc677776cc677776c
eeeeeeeeeeeeeeeeeeeeeeeeeeeeeeeeee4455554404d06060d4045555444eeeeeeeeeeeeeeeeeeeeeeeeeeeeeeeeeee6cc6776776c6776776c67767dcc6c6cd
eeeeeeeeeeeeeeeeeeeeeeeeeeeeeeeeee444555440060d0d060045555444eeeeeeeeeeeeeeeeeeeeeeeeeeeeeeeeeeedc776c6677776c6677776c66c7676c66
eeeeeeeeeeeeeeeeeeeeeeeeeeeeeeeeee4445554400d00000d0044554044eeeeeeeeeeeeeeeeeeeeeeeeeeeeeeeeeeec6677777766777777667777676677777
eeeeeeeeeeeeeeeeeeeeeeeeeeeeeeeeee440555544000000000444554044eeeeeeeeeeeeeeeeeeeeeeeeeeeeeeeeeee6c767777677677776776776767767777
eeeeeeeeeeeeeeeeeeeeeeeeeeeeeeeeee040455544000000000445554040eeeeeeeeeeeeeeeeeeeeeeeeeeeeeeeeeeec6677777777777777777777677777777
eeeeeeeeeeeeeeeeeeeeeeeeeeeeeeeeee044055544400000000445540440eeeeeeeeeeeeeeeeeeeeeeeeeeeeeeeeeeedc6776cc777776cc777776cc777776cc
eeeeeeeeeeeeeeeeeeeeeeeeeeeeeeeeeee0404555440000000444554040eeeeeeeeeeeeeeeeeeeeeeeeeeeeeeeeeeeed6c66776677667766776c7cd67766776
eeeeeeeeeeeeeeeeeeeeeeeeeeeeeeeeeeee040455440022200445540440eeeeeeeeeeeeeeeeeeeeeeeeeeeeeeeeeeeebd7c776cc677776cc67c7cdbc677c76c
eeeeeeeeeeeeeeeeeeeeeeeeeeeeeeeeeeeee0404554522222544540440eeeeeeeeeeeeeeeeeeeeeeeeeeeeeeeeeeeeebdc6cd6cd6c6dcdbbdc6dcdbd6c6776c
eeeeeeeeeeeeeeeeeeeeeeeeeeeeeeeeeeeeee04045462525264450400eeeeeeeeeeeeeeeeeeeeeeeeeeeeeeeeeeeeeed6766c667c7c676dd676676ddc776c66
eeeeeeeeeeeeeeeeeeeeeeeeeeeeeeeeeeeeeee0e0545060605440e0eeeeeeeeeeeeeeeeeeeeeeeeeeeeeeeeeeeeeeeecc677777c6677776cc677776c6677767
eeeeeeeeeeeeeeeeeeeeeeeeeeeeeeeeeeeeeeeeee00444444400eeeeeeeeeeeeeeeeeeeeeeeeeeeeeeeeeeeeeeeeeee6676777767767777667676c66c7676c6
eeeeeeeeeeeeeeeeeeeeeeeeeeeeeeeeeeeeeeeeeeee0000000eeeeeeeeeeeeeeeeeeeeeeeeeeeeeeeeeeeeeeeeeeeeec667777777777776d677777cd677777c
eeeeeeeeeeeeeeeeeeeeeeeeeeeeeeeeeeeeeeeeeeeeeeeeeeeeeeeeeeeeeeeeeeeeeeeeeeeeeeeeeeeeeeeeeeeeeeeedc6776cc777776ccc77776ccdc67767c
eeeeeeeeeeeeeeeeeeeeeeeeeeeeeeeeeeeeeeeeeeeeeeeeeeeeeeeeeeeeeeeeeeeeeeeeeeeeeeeeeeeeeeeeeeeeeeeed6c667766776c7cd6c766776d6c6c7cd
eeeeeeeeeeeeeeeeeeeeeeeeeeeeeeeeeeeeeeeeeeeeeeeeeeeeeeeeeeeeeeeeeeeeeeeeeeeeeeeeeeeeeeeeeeeeeeeebd7c776cc67c7cdbc677776cbd7c7cdb
eeeeeeeeeeeeeeeeeeeeeeeeeeeeeeeeeeeeeeeeeeeeeeeeeeeeeeeeeeeeeeeeeeeeeeeeeeeeeeeeeeeeeeeeeeeeeeeeeeeeeeeeeeeeeeeeeeeeeeeeeeeeeeee
eeeeeeeeeeeeeeee777aaaaaaaaeeeeee777aaaaaaaaaaeeeeeee777aaaeeeeeeee777aaaaaaaaeeeeee777aaaaaaaaeeeeee777aaaeeeeeeeeeeeeeeeeeeeee
eeeeeeeeeeeeeeee77444444444aeeeee774444444444aeeeeeee77444aeeeeeeee77444444444aaeeee77444444444aaeeee77444aeeeeeeeeeeeeeeeeeeeee
eeeeeeeeeeeeeeee724444444444aeeee744444444444aeeeeeee744444aeeeeeee7444444444444aeee7444444444444aeee74444aeeeeeeeeeeeeeeeeeeeee
eeeeeeeeeeeeeeeea444444444444aeeea44444444444aeeeeeeea44444aeeeeeeea444444444444aeeea444444444444aeeea4444aeeeeeeeeeeeeeeeeeeeee
eeeeeeeeeeeeeeeea4444aaaa44444aeea4444aaaaaaaaeeeeeea4444444aeeeeeea4444aaaaa4444aeea4444aaaaa4444aeea4444aeeeeeeeeeeeeeeeeeeeee
eeeeeeeeeeeeeeeea4444aeeea4444aeea4444aeeeeeeeeeeeeea444a444aeeeeeea4444aeeeea444aeea4444aeeeea444aeea4444aeeeeeeeeeeeeeeeeeeeee
eeeeeeeeeeeeeeeea4444aeeea4444aeea4444aeeeeeeeeeeeeea444a444aeeeeeea4444aeeeea444aeea4444aeeeea444aeea4444aeeeeeeeeeeeeeeeeeeeee
eeeeeeeeeeeeeeeea4444aeeea444aeeea4444aeeeeeeeeeeeea444aa4444aeeeeea4444aeeeea444aeea4444aeeeea444aeea4444aeeeeeeeeeeeeeeeeeeeee
eeeeeeeeeeeeeeeea4444aaaa4444aeeea4444aaaaaaaeeeeeea444aea444aeeeeea4444aeeea4444aeea4444aeeea4444aeea4444aeeeeeeeeeeeeeeeeeeeee
eeeeeeeeeeeeeeeea44444444444aeeeea4444444444aeeeeea4444aea444aeeeeea4444aaaa4444aeeea4444aaaa4444aeeea4444aeeeeeeeeeeeeeeeeeeeee
eeeeeeeeeeeeeeeea44444444444aeeeea4444444444aeeeeea444aeeaa444aeeeea444444444444aeeea444444444444aeeea4444aeeeeeeeeeeeeeeeeeeeee
eeeeeeeeeeeeeeee94444444444449eee944444444449eeeee94449eee94449eeee9444444444499eeee9444444444499eeee944449eeeeeeeeeeeeeeeeeeeee
eeeeeeeeeeeeeeee944449999944449ee944449999999eeee94444999994449eeee944444444449eeeee944444444449eeeee944449eeeeeeeeeeeeeeeeeeeee
eeeeeeeeeeeeeeee944449eeee94449ee944449eeeeeeeeee944444444444449eee9444499944449eeee9444499944449eeee944449eeeeeeeeeeeeeeeeeeeee
eeeeeeeeeeeeeeee944449eeee944449e944449eeeeeeeeee944444444444449eee944449ee944449eee944449ee944449eee944449eeeeeeeeeeeeeeeeeeeee
eeeeeeeeeeeeeeee944449eeee944449e944449eeeeeeeee94444444444444449ee944449eee94449eee944449eee94449eee944449eeeeeeeeeeeeeeeeeeeee
eeeeeeeeeeeeeeee944449eeee944449e944449eeeeeeeee94449999999944449ee944449eee944449ee944449eee944449ee944449eeeeeeeeeeeeeeeeeeeee
eeeeeeeeeeeeeeee944449999944449ee9444499999999ee94449eeeeeee94449ee944449eeee94449ee944449eeee94449ee9444499999999eeeeeeeeeeeeee
eeeeeeeeeeeeeeee944444444444449ee9444444444449e944449eeeeeee944449e944449eeee944449e944449eeee944449e9444444444449eeeeeeeeeeeeee
eeeeeeeeeeeeeeee92444444444229eee9244444444429e92429eeeeeeee924429e924429eeeee924429924429eeeee9244299244444444429eeeeeeeeeeeeee
eeeeeeeeeeeeeeee9222222222299eeee9222222222229922229eeeeeeeee92229e922229eeeee922229922229eeeee9222299222222222229eeeeeeeeeeeeee
eeeeeeeeeeeeeeee99999999999eeeeee9999999999999999999eeeeeeeee99999e999999eeeee999999999999eeeee9999999999999999999eeeeeeeeeeeeee
eeeeeeeeeeeeeeeeeeeeeeeeeeeeeeeeeeeeeeeeeeeeeeeeeeeeeeeeeeeeeeeeeeeeeeeeeeeeeeeeeeeeeeeeeeeeeeeeeeeeeeeeeeeeeeeeeeeeeeeeeeeeeeee
eeeeeeeeeeeeeeeeeeeeeeeeeeeeeeeeeeeeeeeeeeeeeeeeeeeeeeeeeeeeeeeeeeeeeeeeeeeeeeeeeeeeeeeeeeeeeeeeeeeeeeeeeeeeeeeeeeeeeeeeeeeeeeee
eeeeeeeeeeeeeeeeeeeeeeeeeeeeeeeeeeeeeeeeeeeeeeeeeeeeeeeeeeeeeeeeeeeeeeeeeeeeeeeeeeeeeeeeeeeeeeeeeeeeeeeeeeeeeeeeeeeeeeeeeeeeeeee
eeeeeeeeeeeeeeeeeeeeeeeeeeeeeeeeeeeeeeeeeeeeeeeeeeeeeeeeeeeeeeeeeeeeeeeeeeeeeeeeeeeeeeeeeeeeeeeeeeeeeeeeeeeeeeeeeeeeeeeeeeeeeeee
eeeeeeeeeeeeeeeeeeeeeeeeeeeeeeeeeeeeeeeeeeeeeeeeeeeeeeeeeeeeeeeeeeeeeeeeeeeeeeeeeeeeeeeeeeeeeeeeeeeeeeeeeeeeeeeeeeeeeeeeeeeeeeee
eeeeeeeeeeeeeeeeeeeeeeeeeeeeeeeeeeeeeeeeeeeeeeeeeeeeeeeeeeeeeeeeeeeeeeeeeeeeeeeeeeeeeeeeeeeeeeeeeeeeeeeeeeeeeeeeeeeeeeeeeeeeeeee
eeeeeeeeeeeeeeeeeeeeeeeeeeeeeeeeeeeeeeeeeeeeeeeeeeeeeeeeeeeeeeeeeeeeeeeeeeeeeeeeeeeeeeeeeeeeeeeeeeeeeeeeeeeeeeeeeeeeeeeeeeeeeeee
eeeeeeeeeeeeeeeeeeeeeeeeeeeeeeeeeeeeeeeeeeeeeeeeeeeeeeeeeeeeeeeeeeeeeeeeeeeeeeeeeeeeeeeeeeeeeeeeeeeeeeeeeeeeeeeeeeeeeeeeeeeeeeee
eeeeeeeeeeeeeeeeeeeeeeeeeeeeeeeeeeeeeeeeeeeeeeeeeeeeeeeeeeeeeeeeeeeeeeeeeeeeeeeeeeeeeeeeeeeeeeeeeeeeeeeeeeeeeeeeeeeeeeeeeeeeeeee
bd88888888888888888888dbbd8888dbeeeeeeeebbbbbbbb000000000000000000000800bb1111bbeeeeeeeeeeeeeeeeeeeeeeeeeeeeeeeeeeeeeeeeeeeeeeee
d8766c66c7676c667c7c678dd876678deeeeeeeebbbf1bbb000800000000080000000000bd7776dbeeeeeeeeeeeeeeeeeeeeeeeeeeeeeeeeeeeeeeeeeeeeeeee
8c67777776677777c66777788c677778eeeeeeeebbb113bb000090000000900000800000d777676deeeeeeeeeeeeeeeeeeeeeeeeeeeeeeeeeeeeeeeeeeeeeeee
86767777677677776776777886767778eeeeeeeebf1bb3bb0000a9000090a8000000900066767756eeeeeeeeeeeeeeeeeeeeeeeeeeeeeeeeeeeeeeeeeeeeeeee
87777777777777777777777886677778eeeeeeeeb11bbf1b0008aa0000097a000000a90067676655eeeeeeeeeeeeeeeeeeeeeeeeeeeeeeeeeeeeeeeeeeeeeeee
867776cc777776cc777776c88c6776c8eeeeeeeebbb3b11b009a7a80008a7a800009aa00766d6765eeeeeeeeeeeeeeeeeeeeeeeeeeeeeeeeeeeeeeeeeeeeeeee
877667766776677667766778d8c6c78deeeeeeeebbb3bb3300877a900089a900008aaa8066d6d6d5eeeeeeeeeeeeeeeeeeeeeeeeeeeeeeeeeeeeeeeeeeeeeeee
8677776cc677776cc6777768bd8888dbeeeeeeeebbbbbb3b0007a900000898000089a9806d66ddd5eeeeeeeeeeeeeeeeeeeeeeeeeeeeeeeeeeeeeeeeeeeeeeee
86c6776776c6776776c6776886c67768eeeeeeee00008000000dd000eeeeeeeeeeeeeeee157761d1eeeeeeeeeeeeeeeeeeeeeeeeeeeeeeeeeeeeeeeeeeeeeeee
8c776c6677776c6677776c688c776c68eeeeeeee0000800000d25d00eeeeeeeeeeeeeeee5776cd1deeeeeeeeeeeeeeeeeeeeeeeeeeeeeeeeeeeeeeeeeeeeeeee
86677777766777777667777886677778eeeeeeee000000000d2555d0eeeeeeeeeeeeeeeecc676c11eeeeeeeeeeeeeeeeeeeeeeeeeeeeeeeeeeeeeeeeeeeeeeee
8c76777767767777677677788c767778eeeeeeee988000880255555deeeeeeeeeeeeeeeed676d651eeeeeeeeeeeeeeeeeeeeeeeeeeeeeeeeeeeeeeeeeeeeeeee
86777777777777777777777886777778eeeeeeee0000000005555550eeeeeeeeeeeeeeeec77671d5eeeeeeeeeeeeeeeeeeeeeeeeeeeeeeeeeeeeeeeeeeeeeeee
877776cc777776cc777776c8877776c8eeeeeeee0000800005511550eeeeeeeeeeeeeeee67c76d11eeeeeeeeeeeeeeeeeeeeeeeeeeeeeeeeeeeeeeeeeeeeeeee
8c76677667766776677667788c766778eeeeeeee0000800005512550eeeeeeeeeeeeeeee6cc6dcd1eeeeeeeeeeeeeeeeeeeeeeeeeeeeeeeeeeeeeeeeeeeeeeee
8677776cc677776cc677776886777768eeeeeeee0000000005512550eeeeeeeeeeeeeeeeccdccdddeeeeeeeeeeeeeeeeeeeeeeeeeeeeeeeeeeeeeeeeeeeeeeee
8cc6776776c6776776c6776888888888eeeeeeee00233200001132000023320000231100eeeeeeeeeeeeeeeeeeeeeeeeeeeeeeeeeeeeeeeeeeeeeeeeeeeeeeee
8c776c6677776c6677776c68c7676c66eeeeeeee03bbb33001781330011bb33003b17810eeeeeeeeeeeeeeeeeeeeeeeeeeeeeeeeeeeeeeeeeeeeeeeeeeeeeeee
86677777766777777667777876677777eeeeeeee2bbbbbb221881bb21781bbb221118812eeeeeeeeeeeeeeeeeeeeeeeeeeeeeeeeeeeeeeeeeeeeeeeeeeeeeeee
8c767777677677776776776867767777eeeeeeee3bdbdbd33b11dbd31881d11317811113eeeeeeeeeeeeeeeeeeeeeeeeeeeeeeeeeeeeeeeeeeeeeeeeeeeeeeee
86677777777777777777777877777777eeeeeeee23bdbd3223bdbd32211d178118811781eeeeeeeeeeeeeeeeeeeeeeeeeeeeeeeeeeeeeeeeeeeeeeeeeeeeeeee
8c6776cc777776cc777776c8777776cceeeeeeee02544220025442200254188103141881eeeeeeeeeeeeeeeeeeeeeeeeeeeeeeeeeeeeeeeeeeeeeeeeeeeeeeee
d8c66776677667766776c78d67766776eeeeeeee00042100000421000004211000042100eeeeeeeeeeeeeeeeeeeeeeeeeeeeeeeeeeeeeeeeeeeeeeeeeeeeeeee
bd88888888888888888888db88888888eeeeeeee00242210002422100024221000242210eeeeeeeeeeeeeeeeeeeeeeeeeeeeeeeeeeeeeeeeeeeeeeeeeeeeeeee
76888888888888677688886786c67768eeeeeeeeeeeeeeeeeeeeeeeeeeeeeeeeeeeeeeeeeeeeeeeeeeeeeeeeeeeeeeeeeeeeeeeeeeeeeeeeeeeeeeeeeeeeeeee
78776c6677776c8678776c8687776c68eeeeeeeeeeeeeeeeeeeeeeeeeeeeeeeeeeeeeeeeeeeeeeeeeeeeeeeeeeeeeeeeeeeeeeeeeeeeeeeeeeeeeeeeeeeeeeee
86677777766777788667777886677778eeeeeeeeeeeeeeeeeeeeeeeeeeeeeeeeeeeeeeeeeeeeeeeeeeeeeeeeeeeeeeeeeeeeeeeeeeeeeeeeeeeeeeeeeeeeeeee
87767777677677788776777887767778eeeeeeeeeeeeeeeeeeeeeeeeeeeeeeeeeeeeeeeeeeeeeeeeeeeeeeeeeeeeeeeeeeeeeeeeeeeeeeeeeeeeeeeeeeeeeeee
87777777777777788777777887777778eeeeeeeeeeeeeeeeeeeeeeeeeeeeeeeeeeeeeeeeeeeeeeeeeeeeeeeeeeeeeeeeeeeeeeeeeeeeeeeeeeeeeeeeeeeeeeee
877776cc777776c8877776c8877776c8eeeeeeeeeeeeeeeeeeeeeeeeeeeeeeeeeeeeeeeeeeeeeeeeeeeeeeeeeeeeeeeeeeeeeeeeeeeeeeeeeeeeeeeeeeeeeeee
68766776677667868776677868766786eeeeeeeeeeeeeeeeeeeeeeeeeeeeeeeeeeeeeeeeeeeeeeeeeeeeeeeeeeeeeeeeeeeeeeeeeeeeeeeeeeeeeeeeeeeeeeee
c68888888888886c86777768c688886ceeeeeeeeeeeeeeeeeeeeeeeeeeeeeeeeeeeeeeeeeeeeeeeeeeeeeeeeeeeeeeeeeeeeeeeeeeeeeeeeeeeeeeeeeeeeeeee
__gff__
0000000000000001000000000000000008000000030303010000000000000000010100000302030000000000000000000000000003030300000000000000000000000000000000000000000000000000000000000000000000000000000000000000000000000000000000000000000000000000000000000000000000000000
0000000000000000000000000000000000000000000000000000000000000000010100000000000000000000000000000000000000000000000000000000000000000000000000000000000000000000000000000000000000000000000000000000000000000000000000000000000000000000000000000000000000000000
__map__
2121212121212121212121212121212121212121212122212121212121212121212121212121212121212121222121210000000000000000000000000000000000000000000000000000000000000000000000000000000000000000000000000000000000000000000000000000000000141600000014161415160000141600
2121212113131313382121202113212121212120210000002121212200002000212121212200200021212121002120000000000000000000000000000000000000000000000000000000000000000000000000000000000000000000000000000000000000000000000000000000000000242600001425263435251614253500
2121281310141610101328131312212121210000000000002121210000000000212120000000000021212200000000000000000000000000000000000000000000000000000000000000000000000000000000000000000000000000000000000000000000000000000000000000000000343600003435360000343634260000
2120131012342515161010101038132122000000000000002121000000000000210000000000000021210000000000000000000000000000000000000000000000000000000000000000000000000000000000000000000000000000000000000000000000000000000000000000000000000000000000000000000000000000
2113103810103435361012281010132121000000000000002100000000000000220000000000000021200000000000000000000000000000000000000000000000000000000000000000000000000000000000000000000000000000000000000000000000000000000000000000000000000000000000000000000000000000
2113101028101010101010103810132221200000000000002100000000000000212100000000000021210000000000000000000000000000000000000000000000000000000000000000000000000000000000000000000000000000000000000000000000000000000000000000000000000000000000000000000000000000
2128101010102810103810101010132121000000000000002120000000000000212100000000000021210000000000000000000000000000000000000000000000000000000000000000000000000000000000000000000000000000000000000000000000000000000000000000000000000000000000000000000000000000
2213281038101012101010141613212121000000000000002100000000000000210000000000000021000000000000000000000000000000000000000000000000000000000000000000000000000000000000000000000000000000000000000000000000000000000000000000000000000000000000000000000000000000
2113101210101010101814253610132200000000000000000000000000000000000000000000000000000000000000000000000000000000000000000000000000000000000000000000000000000000000000000000000000000000000000000000000000000000000000000000000000000000000000000000000000000000
2128101028101010101034361013212100000000000000000000000000000000000000000000000000000000000000000000000000000000000000000000000000000000000000000000000000000000000000000000000000000000000000000000000000000000000000000000000000000000000000000000000000000000
2121381010101321131010181021132100000000000000000000000000000000000000000000000000000000000000000000000000000000000000000000000000000000000000000000000000000000000000000000000000000000000000000000000000000000000000000000000000000000000000000000000000000000
2121132810381013181028103813212100000000000000000000000000000000000000000000000000000000000000000000000000000000000000000000000000000000000000000000000000000000000000000000000000000000000000000000000000000000000000000000000000000000000000000000000000000000
2121211310101028132113101321212100000000000000000000000000000000000000000000000000000000000000000000000000000000000000000000000000000000000000000000000000000000000000000000000000000000000000000000000000000000000000000000000000000000000000000000000000000000
2121212120211313212121012121212100000000000000000000000000000000000000000000000000000000000000000000000000000000000000000000000000000000000000000000000000000000000000000000000000000000000000000000000000000000000000000000000000000000000000000000000000000000
2121212121212121212121212121212100000000000000000000000000000000000000000000000000000000000000000000000000000000000000000000000000000000000000000000000000000000000000000000000000000000000000000000000000000000000000000000000000000000000000000000000000000000
